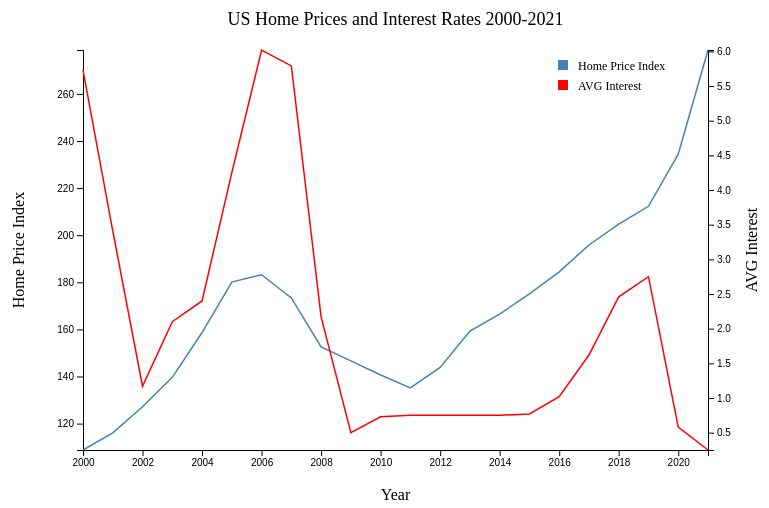
D3 v6 page, settled after 360 driven frames (6 s of simulated time); the page loaded 1 data file(s).



        var margin = {top: 50, right: 100, bottom: 50, left: 75};
        var width = 800 - margin.left - margin.right;
        var height = 500 - margin.top - margin.bottom;

        var svg = d3.select("body")
                    .append("svg")
                    .attr("width", width + margin.left + margin.right)
                    .attr("height", height + margin.top + margin.bottom)
                    .append("g")
                    .attr("transform",
                        "translate(" + margin.left + "," + margin.top + ")");

        // Load the data
        d3.csv("US_InterestRate_HomePriceIndx.csv").then(function(data) {

            data.forEach(function(d) {
                d.Year = +d.Year;
                d['Home Price Index'] = +d['Home Price Index'];
                d['AVG Interest'] = +d['AVG Interest'];
            });

        var xDomain = d3.extent(data, function(d) { return d.Year; });
        var y1Domain = d3.extent(data, function(d) { return d['Home Price Index']; });
        var y2Domain = d3.extent(data, function(d) { return d['AVG Interest']; });

        var x = d3.scaleLinear()
                    .domain(xDomain)
                    .range([ 0, width ]);  
        svg.append("g")
            .attr("transform", "translate(0," + height + ")")
            .call(d3.axisBottom(x).tickFormat(d3.format("d")));

        var y1 = d3.scaleLinear()
            .domain(y1Domain)
            .range([ height, 0 ]);
        svg.append("g")
            .call(d3.axisLeft(y1));

        svg.append("path")
            .datum(data)
            .attr("fill", "none")
            .attr("stroke", "steelblue")
            .attr("stroke-width", 1.5)
            .attr("d", d3.line()
            .x(function(d) { return x(d.Year) })
            .y(function(d) { return y1(d['Home Price Index']) })
            )

        var y2 = d3.scaleLinear()
            .domain(y2Domain)
            .range([ height, 0 ]);
        svg.append("g")
            .attr("transform", "translate(" + width + ", 0)")
            .call(d3.axisRight(y2));

        svg.append("path")
            .datum(data)
            .attr("fill", "none")
            .attr("stroke", "red")
            .attr("stroke-width", 1.5)
            .attr("d", d3.line()
            .x(function(d) { return x(d.Year) })
            .y(function(d) { return y2(d['AVG Interest']) })
            )

        svg.append("text")
            .attr("x", (width / 2))
            .attr("y", 0 - (margin.top / 2))
            .attr("text-anchor", "middle")
            .style("font-size", "18px")
            .text("US Home Prices and Interest Rates 2000-2021");

        svg.append("text")
            .attr("transform", "translate(" + (width/2) + " ," + (height + margin.top + 0) + ")")
            .style("text-anchor", "middle")
            .text("Year");

        svg.append("text")
            .attr("transform", "rotate(-90)")
            .attr("y", 0 - margin.left)
            .attr("x",0 - (height / 2))
            .attr("dy", "1em")
            .style("text-anchor", "middle")
            .text("Home Price Index");

        svg.append("text")
            .attr("transform", "rotate(-90)")
            .attr("y", width + margin.right/3)
            .attr("x",0 - (height / 2))
            .attr("dy", "1em")
            .style("text-anchor", "middle")
            .text("AVG Interest");

        svg.append("rect")
            .attr("x", width - 150)
            .attr("y", 10)
            .attr("width", 10)
            .attr("height", 10)
            .attr("fill", "steelblue");
        svg.append("text")
            .attr("x", width - 130)
            .attr("y", 20)
            .style("font-size", "12px")
            .text("Home Price Index");

        svg.append("rect")
            .attr("x", width - 150)
            .attr("y", 30)
            .attr("width", 10)
            .attr("height", 10)
            .attr("fill", "red");
        svg.append("text")
            .attr("x", width - 130)
            .attr("y", 40)
            .style("font-size", "12px")
            .text("AVG Interest");

        });

    

### data: US_InterestRate_HomePriceIndx.csv
?Year, Home Price Index, AVG Interest
2000, 108.8, 5.73
2001, 116.1, 3.41
2002, 127.2, 1.17
2003, 139.6, 2.1
2004, 158.7, 2.4
2005, 180.1, 4.25
2006, 183.2, 6.02
2007, 173.3, 5.79
2008, 152.5, 2.17
2009, 146.7, 0.5
2010, 140.6, 0.73
2011, 135.2, 0.75
2012, 143.9, 0.75
2013, 159.3, 0.75
2014, 166.5, 0.75
2015, 175.1, 0.77
2016, 184.4, 1.02
2017, 195.8, 1.62
2018, 204.7, 2.46
2019, 212.3, 2.75
2020, 234.4, 0.58
2021, 278.6, 0.25